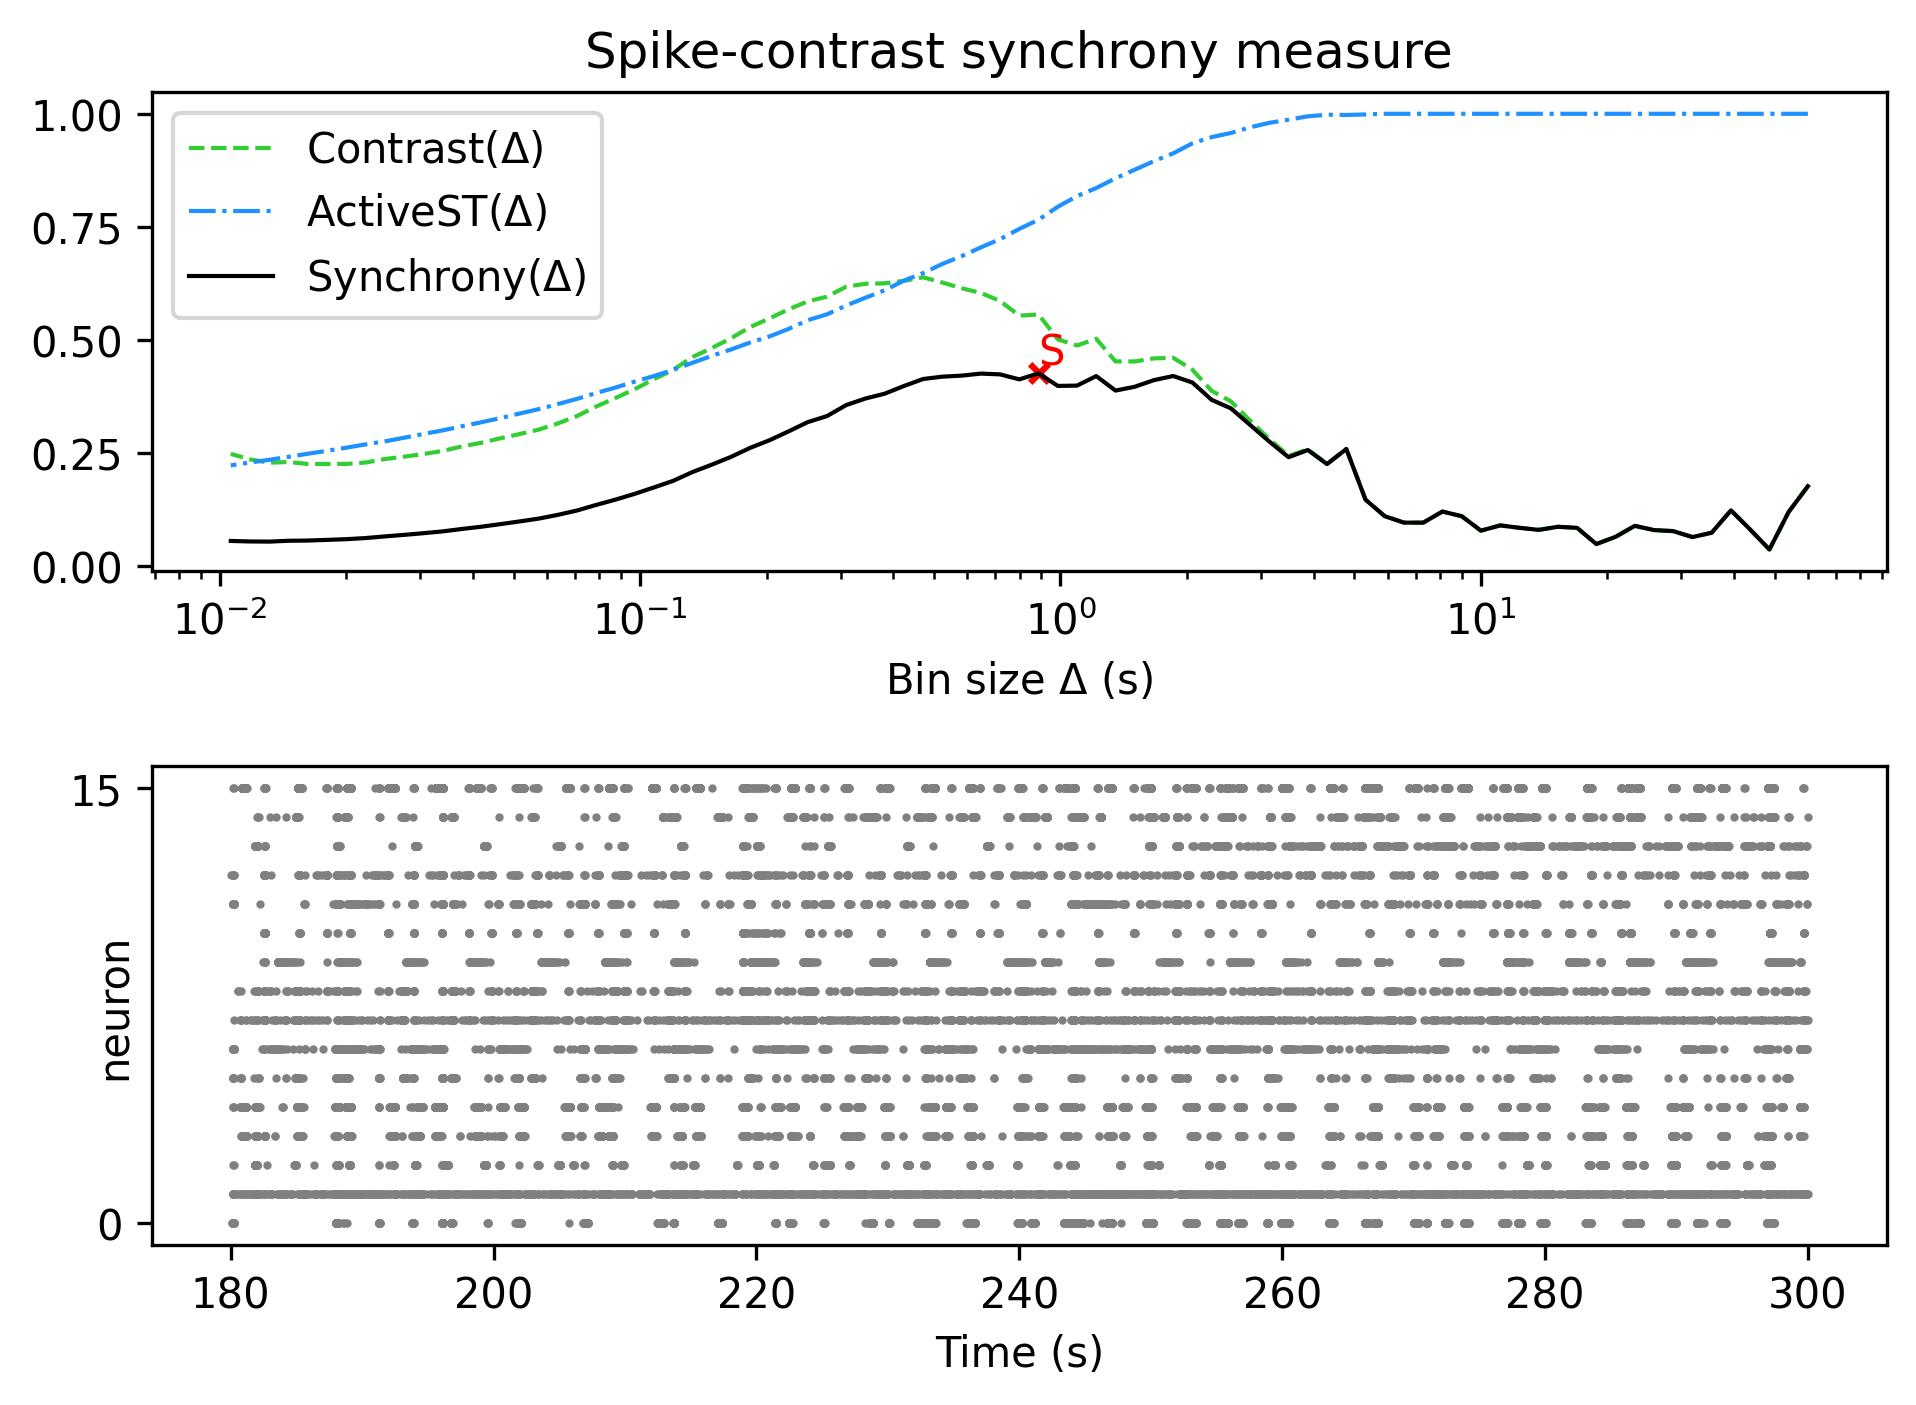

Source data for this figure (header and first rows):
, Spike-contrast (60.0 s), Spike-contrast (54.0 s), Spike-contrast (48.6 s), Spike-contrast (43.74 s), Spike-contrast (39.366 s), Spike-contrast (35.429 s), Spike-contrast (31.886 s), Spike-contrast (28.698 s), Spike-contrast (25.828 s), Spike-contrast (23.245 s), Spike-contrast (20.921 s), Spike-contrast (18.829 s), Spike-contrast (16.946 s), Spike-contrast (15.251 s), Spike-contrast (13.726 s), Spike-contrast (12.353 s), Spike-contrast (11.118 s), Spike-contrast (10.006 s), Spike-contrast (9.006 s), Spike-contrast (8.105 s), Spike-contrast (7.295 s), Spike-contrast (6.565 s), Spike-contrast (5.909 s)
0, 0.1762, 0.1191, 0.03609, 0.08011, 0.1226, 0.07323, 0.0635, 0.07669, 0.07902, 0.08837, 0.06409, 0.04811, 0.08393, 0.08629, 0.07944, 0.08407, 0.08939, 0.07772, 0.1097, 0.1201, 0.09542, 0.09551, 0.1097
